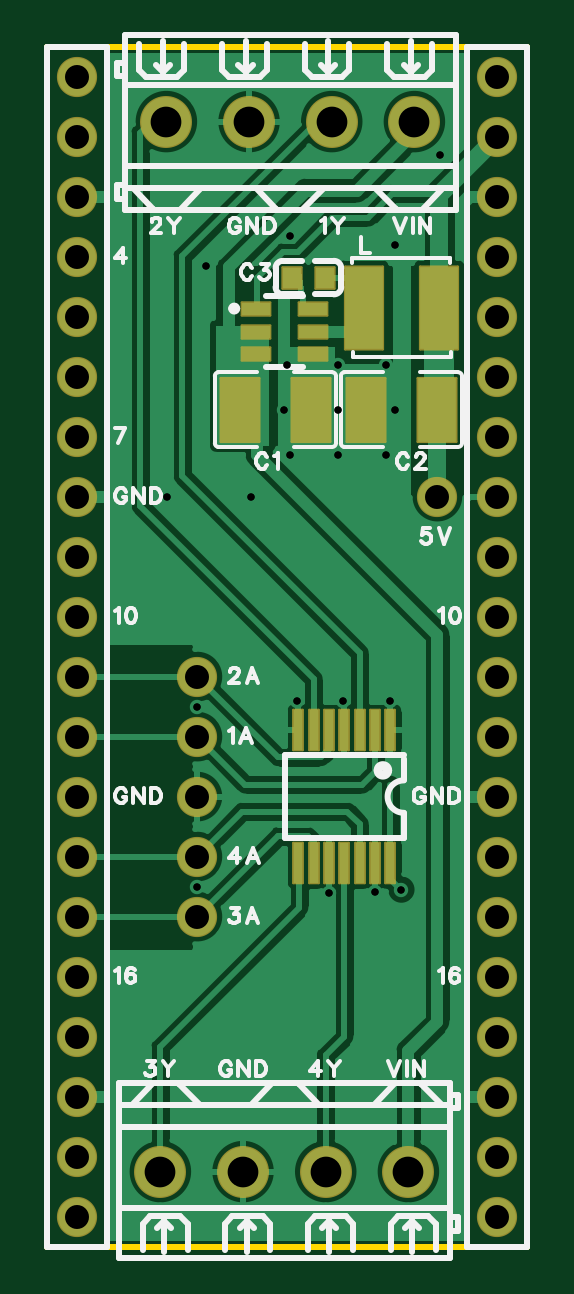
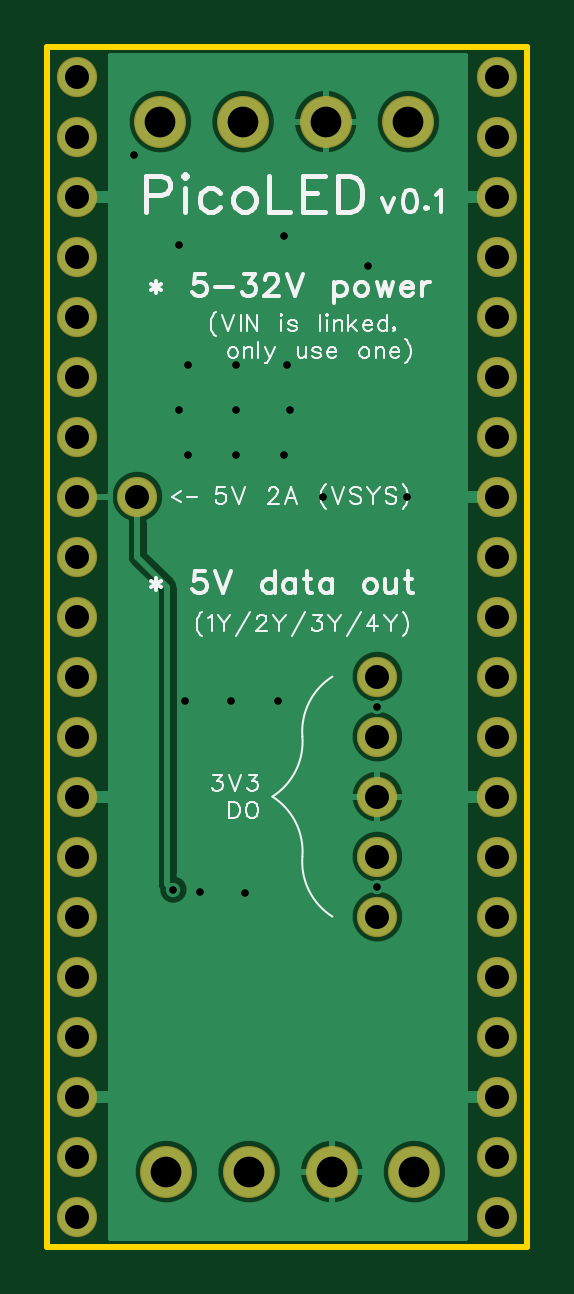
Circuit board: 10 layer files. Board 20.3 x 50.8 mm.
- drill: Drill_PTH_Through.DRL (1381 bytes)
- drill: Drill_PTH_Through_Via.DRL (554 bytes)
- outline: Gerber_BoardOutlineLayer.GKO (452 bytes)
- bottom_copper: Gerber_BottomLayer.GBL (19783 bytes)
- bottom_silk: Gerber_BottomSilkscreenLayer.GBO (21451 bytes)
- bottom_mask: Gerber_BottomSolderMaskLayer.GBS (1696 bytes)
- top_copper: Gerber_TopLayer.GTL (33885 bytes)
- paste: Gerber_TopPasteMaskLayer.GTP (2788 bytes)
- top_silk: Gerber_TopSilkscreenLayer.GTO (22766 bytes)
- top_mask: Gerber_TopSolderMaskLayer.GTS (3019 bytes)

=== drill: Drill_PTH_Through.DRL ===
;TYPE=PLATED
;Layer: PTH_Through
;EasyEDA Pro v2.2.38.8, 2025-04-26 19:17:01
;Gerber Generator version 0.3
M48
METRIC,LZ,[number-redacted]
;Hole size 1 = 0.30500 METRIC
T01C0.30500
;Hole size 2 = 1.01600 METRIC
T02C1.01600
;Hole size 3 = 1.30002 METRIC
T03C1.30002
%
G05
G90
T01
X12.52804Y-27.686
X10.5483Y-27.686
X14.5034Y-27.686
X11.938Y-35.814
X13.87455Y-35.78245
X12.319Y-17.272
X10.287Y-17.272
X10.16Y-13.462
X12.319Y-13.462
X14.986Y-35.687
X14.351Y-13.462
X14.351Y-17.272
X10.287Y-8.001
X14.732Y-8.382
X16.637Y-4.572
X6.731Y-9.271
X8.636Y-19.05
X6.35Y-35.56
X6.35Y-27.94
X5.08Y-19.05
X12.319Y-15.367
X14.732Y-15.367
X10.033Y-15.367
T02
X1.27Y-1.27
X1.27Y-3.81
X1.27Y-6.35
X1.27Y-8.89
X1.27Y-11.43
X1.27Y-13.97
X1.27Y-16.51
X1.27Y-19.05
X1.27Y-21.59
X1.27Y-24.13
X19.05Y-1.27
X19.05Y-3.81
X19.05Y-6.35
X19.05Y-8.89
X19.05Y-11.43
X19.05Y-13.97
X19.05Y-24.13
X19.05Y-21.59
X19.05Y-19.05
X19.05Y-16.51
X1.27Y-26.67
X1.27Y-29.21
X1.27Y-31.75
X1.27Y-34.29
X1.27Y-36.83
X1.27Y-39.37
X1.27Y-49.53
X1.27Y-46.99
X1.27Y-44.45
X1.27Y-41.91
X19.05Y-26.67
X19.05Y-41.91
X19.05Y-44.45
X19.05Y-46.99
X19.05Y-49.53
X19.05Y-39.37
X19.05Y-36.83
X19.05Y-34.29
X19.05Y-31.75
X19.05Y-29.21
X6.35Y-29.21
X6.35Y-26.67
X6.35Y-34.29
X6.35Y-36.83
X6.35Y-31.75
X16.51Y-19.05
T03
X15.537Y-3.175
X12.03701Y-3.175
X8.53702Y-3.175
X5.037Y-3.175
X4.783Y-47.625
X8.28299Y-47.625
X11.78298Y-47.625
X15.283Y-47.625
M30
=== drill: Drill_PTH_Through_Via.DRL ===
;TYPE=PLATED
;Layer: PTH_Through_Via
;EasyEDA Pro v2.2.38.8, 2025-04-26 19:17:01
;Gerber Generator version 0.3
M48
METRIC,LZ,[number-redacted]
;Hole size 1 = 0.30500 METRIC
T01C0.30500
%
G05
G90
T01
X12.52804Y-27.686
X10.5483Y-27.686
X14.5034Y-27.686
X11.938Y-35.814
X13.87455Y-35.78245
X12.319Y-17.272
X10.287Y-17.272
X10.16Y-13.462
X12.319Y-13.462
X14.986Y-35.687
X14.351Y-13.462
X14.351Y-17.272
X10.287Y-8.001
X14.732Y-8.382
X16.637Y-4.572
X6.731Y-9.271
X8.636Y-19.05
X6.35Y-35.56
X6.35Y-27.94
X5.08Y-19.05
X12.319Y-15.367
X14.732Y-15.367
X10.033Y-15.367
M30
=== outline: Gerber_BoardOutlineLayer.GKO ===
G04 Layer: BoardOutlineLayer*
G04 EasyEDA Pro v2.2.38.8, 2025-04-26 19:17:01*
G04 Gerber Generator version 0.3*
G04 Scale: 100 percent, Rotated: No, Reflected: No*
G04 Dimensions in millimeters*
G04 Leading zeros omitted, absolute positions, 4 integers and 5 decimals*
%FSLAX45Y45*%
%MOMM*%
%ADD10C,0.254*%
G75*


G04 Rect Start*
G54D10*
G01X0Y-5080000D02*
G01X0Y0D01*
G01X2032000Y0D01*
G01X2032000Y-5080000D01*
G01X0Y-5080000D01*
G04 Rect End*

M02*


=== bottom_copper: Gerber_BottomLayer.GBL (19783 bytes, source omitted) ===
=== bottom_silk: Gerber_BottomSilkscreenLayer.GBO (21451 bytes, source omitted) ===
=== bottom_mask: Gerber_BottomSolderMaskLayer.GBS ===
G04 Layer: BottomSolderMaskLayer*
G04 EasyEDA Pro v2.2.38.8, 2025-04-26 19:17:01*
G04 Gerber Generator version 0.3*
G04 Scale: 100 percent, Rotated: No, Reflected: No*
G04 Dimensions in millimeters*
G04 Leading zeros omitted, absolute positions, 4 integers and 5 decimals*
%FSLAX45Y45*%
%MOMM*%
%ADD10C,1.7018*%
%ADD11C,2.2016*%
G75*


G04 Pad Start*
G54D10*
G01X127000Y-127000D03*
G01X127000Y-381000D03*
G01X127000Y-635000D03*
G01X127000Y-889000D03*
G01X127000Y-1143000D03*
G01X127000Y-1397000D03*
G01X127000Y-1651000D03*
G01X127000Y-1905000D03*
G01X127000Y-2159000D03*
G01X127000Y-2413000D03*
G01X1905000Y-127000D03*
G01X1905000Y-381000D03*
G01X1905000Y-635000D03*
G01X1905000Y-889000D03*
G01X1905000Y-1143000D03*
G01X1905000Y-1397000D03*
G01X1905000Y-2413000D03*
G01X1905000Y-2159000D03*
G01X1905000Y-1905000D03*
G01X1905000Y-1651000D03*
G01X127000Y-2667000D03*
G01X127000Y-2921000D03*
G01X127000Y-3175000D03*
G01X127000Y-3429000D03*
G01X127000Y-3683000D03*
G01X127000Y-3937000D03*
G01X127000Y-4953000D03*
G01X127000Y-4699000D03*
G01X127000Y-4445000D03*
G01X127000Y-4191000D03*
G01X1905000Y-2667000D03*
G01X1905000Y-4191000D03*
G01X1905000Y-4445000D03*
G01X1905000Y-4699000D03*
G01X1905000Y-4953000D03*
G01X1905000Y-3937000D03*
G01X1905000Y-3683000D03*
G01X1905000Y-3429000D03*
G01X1905000Y-3175000D03*
G01X1905000Y-2921000D03*
G01X635000Y-2921000D03*
G01X635000Y-2667000D03*
G01X635000Y-3429000D03*
G01X635000Y-3683000D03*
G01X635000Y-3175000D03*
G01X1651000Y-1905000D03*
G54D11*
G01X1553693Y-317500D03*
G01X1203706Y-317500D03*
G01X853694Y-317500D03*
G01X503707Y-317500D03*
G01X478307Y-4762500D03*
G01X828294Y-4762500D03*
G01X1178306Y-4762500D03*
G01X1528293Y-4762500D03*
G04 Pad End*

M02*


=== top_copper: Gerber_TopLayer.GTL (33885 bytes, source omitted) ===
=== paste: Gerber_TopPasteMaskLayer.GTP ===
G04 Layer: TopPasteMaskLayer*
G04 EasyEDA Pro v2.2.38.8, 2025-04-26 19:17:01*
G04 Gerber Generator version 0.3*
G04 Scale: 100 percent, Rotated: No, Reflected: No*
G04 Dimensions in millimeters*
G04 Leading zeros omitted, absolute positions, 4 integers and 5 decimals*
%FSLAX45Y45*%
%MOMM*%
%ADD10R,1.2X0.55001*%
%ADD11R,0.4X1.7*%
%ADD12R,1.6X3.49999*%
%ADD13R,0.8X0.9*%
G75*


G04 PolygonModel Start*
G36*
G01X1568600Y-1661701D02*
G01X1568600Y-1592600D01*
G01X1578600Y-1582600D01*
G01X1614190Y-1582600D01*
G01X1624190Y-1572600D01*
G01X1624190Y-1500800D01*
G01X1614190Y-1490800D01*
G01X1578600Y-1490800D01*
G01X1568600Y-1480800D01*
G01X1568600Y-1411699D01*
G01X1578600Y-1401699D01*
G01X1722100Y-1401699D01*
G01X1732100Y-1411699D01*
G01X1732100Y-1661701D01*
G01X1722100Y-1671701D01*
G01X1578600Y-1671701D01*
G01X1568600Y-1661701D01*
G37*
G36*
G01X1428600Y-1661701D02*
G01X1428600Y-1592600D01*
G01X1418600Y-1582600D01*
G01X1383010Y-1582600D01*
G01X1373010Y-1572600D01*
G01X1373010Y-1500800D01*
G01X1383010Y-1490800D01*
G01X1418600Y-1490800D01*
G01X1428600Y-1480800D01*
G01X1428600Y-1411699D01*
G01X1418600Y-1401699D01*
G01X1275100Y-1401699D01*
G01X1265100Y-1411699D01*
G01X1265100Y-1661701D01*
G01X1275100Y-1671701D01*
G01X1418600Y-1671701D01*
G01X1428600Y-1661701D01*
G37*
G36*
G01X895200Y-1411699D02*
G01X895200Y-1480800D01*
G01X885200Y-1490800D01*
G01X849610Y-1490800D01*
G01X839610Y-1500800D01*
G01X839610Y-1572600D01*
G01X849610Y-1582600D01*
G01X885200Y-1582600D01*
G01X895200Y-1592600D01*
G01X895200Y-1661701D01*
G01X885200Y-1671701D01*
G01X741700Y-1671701D01*
G01X731700Y-1661701D01*
G01X731700Y-1411699D01*
G01X741700Y-1401699D01*
G01X885200Y-1401699D01*
G01X895200Y-1411699D01*
G37*
G36*
G01X1035200Y-1411699D02*
G01X1035200Y-1480800D01*
G01X1045200Y-1490800D01*
G01X1080790Y-1490800D01*
G01X1090790Y-1500800D01*
G01X1090790Y-1572600D01*
G01X1080790Y-1582600D01*
G01X1045200Y-1582600D01*
G01X1035200Y-1592600D01*
G01X1035200Y-1661701D01*
G01X1045200Y-1671701D01*
G01X1188700Y-1671701D01*
G01X1198700Y-1661701D01*
G01X1198700Y-1411699D01*
G01X1188700Y-1401699D01*
G01X1045200Y-1401699D01*
G01X1035200Y-1411699D01*
G37*

G04 Pad Start*
G54D10*
G01X1123300Y-1111504D03*
G01X1123300Y-1301496D03*
G01X883300Y-1301496D03*
G01X883300Y-1206500D03*
G01X883300Y-1111504D03*
G01X1123300Y-1206500D03*
G54D11*
G01X1452296Y-2894990D03*
G01X1387297Y-2894990D03*
G01X1322299Y-2894990D03*
G01X1257300Y-2894990D03*
G01X1192301Y-2894990D03*
G01X1127303Y-2894990D03*
G01X1062304Y-2894990D03*
G01X1062304Y-3455010D03*
G01X1127303Y-3455010D03*
G01X1192301Y-3455010D03*
G01X1257300Y-3455010D03*
G01X1322299Y-3455010D03*
G01X1387297Y-3455010D03*
G01X1452296Y-3455010D03*
G54D12*
G01X1658595Y-1104900D03*
G01X1338605Y-1104900D03*
G54D13*
G01X1034898Y-977900D03*
G01X1174902Y-977900D03*
G04 Pad End*

M02*


=== top_silk: Gerber_TopSilkscreenLayer.GTO (22766 bytes, source omitted) ===
=== top_mask: Gerber_TopSolderMaskLayer.GTS ===
G04 Layer: TopSolderMaskLayer*
G04 EasyEDA Pro v2.2.38.8, 2025-04-26 19:17:01*
G04 Gerber Generator version 0.3*
G04 Scale: 100 percent, Rotated: No, Reflected: No*
G04 Dimensions in millimeters*
G04 Leading zeros omitted, absolute positions, 4 integers and 5 decimals*
%FSLAX45Y45*%
%MOMM*%
%AMRoundRect*1,1,$1,$2,$3*1,1,$1,$4,$5*1,1,$1,0-$2,0-$3*1,1,$1,0-$4,0-$5*20,1,$1,$2,$3,$4,$5,0*20,1,$1,$4,$5,0-$2,0-$3,0*20,1,$1,0-$2,0-$3,0-$4,0-$5,0*20,1,$1,0-$4,0-$5,$2,$3,0*4,1,4,$2,$3,$4,$5,0-$2,0-$3,0-$4,0-$5,$2,$3,0*%
%ADD10C,1.7018*%
%ADD11RoundRect,0.0879X0.60685X0.28186X0.60685X-0.28186*%
%ADD12RoundRect,0.08449X0.20856X-0.85855X-0.20856X-0.85855*%
%ADD13RoundRect,0.09588X-0.80286X1.75286X0.80286X1.75286*%
%ADD14C,2.2016*%
%ADD15RoundRect,0.09598X-0.82031X1.35281X0.82031X1.35281*%
%ADD16RoundRect,0.09131X0.40514X-0.45514X-0.40514X-0.45514*%
%ADD17RoundRect,0.09598X0.82031X-1.35281X-0.82031X-1.35281*%
G75*


G04 Pad Start*
G54D10*
G01X127000Y-127000D03*
G01X127000Y-381000D03*
G01X127000Y-635000D03*
G01X127000Y-889000D03*
G01X127000Y-1143000D03*
G01X127000Y-1397000D03*
G01X127000Y-1651000D03*
G01X127000Y-1905000D03*
G01X127000Y-2159000D03*
G01X127000Y-2413000D03*
G01X1905000Y-127000D03*
G01X1905000Y-381000D03*
G01X1905000Y-635000D03*
G01X1905000Y-889000D03*
G01X1905000Y-1143000D03*
G01X1905000Y-1397000D03*
G01X1905000Y-2413000D03*
G01X1905000Y-2159000D03*
G01X1905000Y-1905000D03*
G01X1905000Y-1651000D03*
G01X127000Y-2667000D03*
G01X127000Y-2921000D03*
G01X127000Y-3175000D03*
G01X127000Y-3429000D03*
G01X127000Y-3683000D03*
G01X127000Y-3937000D03*
G01X127000Y-4953000D03*
G01X127000Y-4699000D03*
G01X127000Y-4445000D03*
G01X127000Y-4191000D03*
G01X1905000Y-2667000D03*
G01X1905000Y-4191000D03*
G01X1905000Y-4445000D03*
G01X1905000Y-4699000D03*
G01X1905000Y-4953000D03*
G01X1905000Y-3937000D03*
G01X1905000Y-3683000D03*
G01X1905000Y-3429000D03*
G01X1905000Y-3175000D03*
G01X1905000Y-2921000D03*
G01X635000Y-2921000D03*
G01X635000Y-2667000D03*
G01X635000Y-3429000D03*
G01X635000Y-3683000D03*
G01X635000Y-3175000D03*
G01X1651000Y-1905000D03*
G54D11*
G01X1123300Y-1111504D03*
G01X1123300Y-1301496D03*
G01X883300Y-1301496D03*
G01X883300Y-1206500D03*
G01X883300Y-1111504D03*
G01X1123300Y-1206500D03*
G54D12*
G01X1452296Y-2894990D03*
G01X1387297Y-2894990D03*
G01X1322299Y-2894990D03*
G01X1257300Y-2894990D03*
G01X1192301Y-2894990D03*
G01X1127303Y-2894990D03*
G01X1062304Y-2894990D03*
G01X1062304Y-3455010D03*
G01X1127303Y-3455010D03*
G01X1192301Y-3455010D03*
G01X1257300Y-3455010D03*
G01X1322299Y-3455010D03*
G01X1387297Y-3455010D03*
G01X1452296Y-3455010D03*
G54D13*
G01X1658595Y-1104900D03*
G01X1338605Y-1104900D03*
G54D14*
G01X1553693Y-317500D03*
G01X1203706Y-317500D03*
G01X853694Y-317500D03*
G01X503707Y-317500D03*
G01X478307Y-4762500D03*
G01X828294Y-4762500D03*
G01X1178306Y-4762500D03*
G01X1528293Y-4762500D03*
G54D15*
G01X1650340Y-1536700D03*
G01X1346860Y-1536700D03*
G54D16*
G01X1034898Y-977900D03*
G01X1174902Y-977900D03*
G54D17*
G01X813460Y-1536700D03*
G01X1116940Y-1536700D03*
G04 Pad End*

M02*


